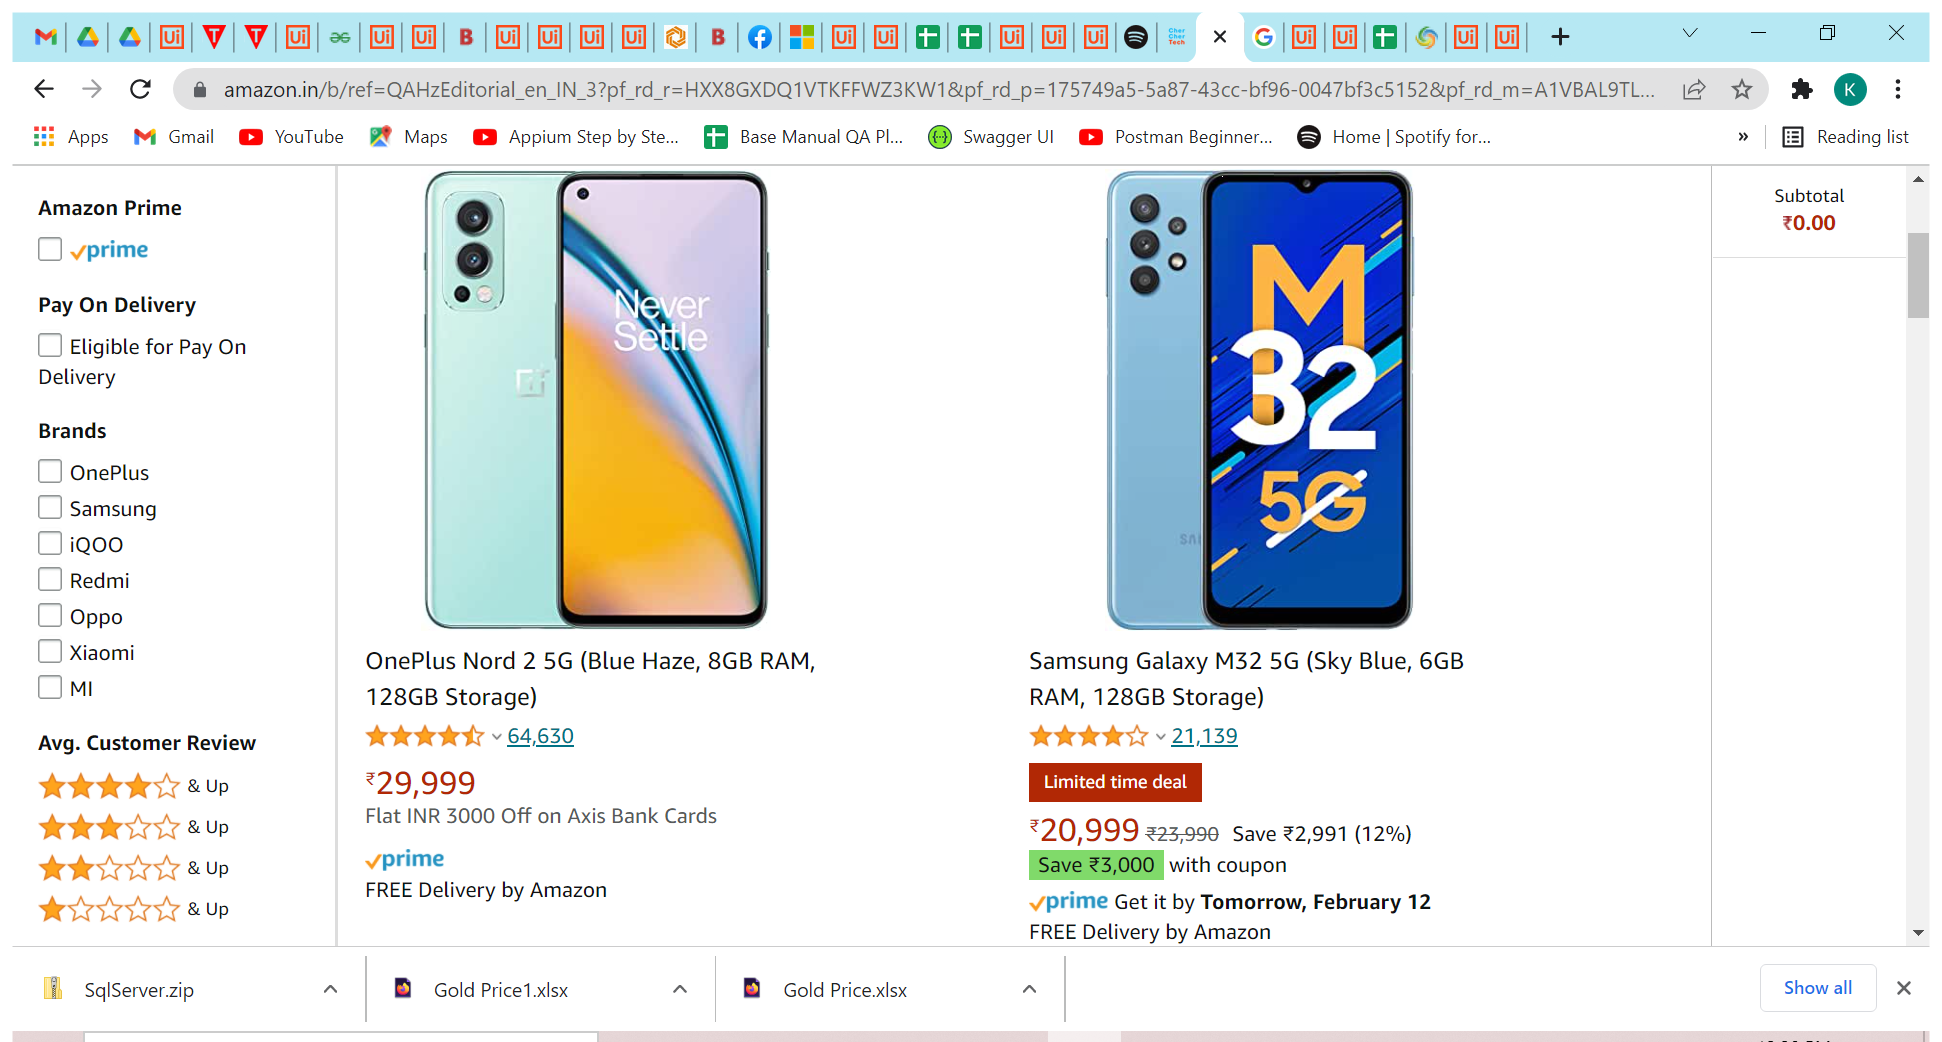
Task: scrapping data and storing into exacel sheet 
and using that data to stored in DB
Workflow: WebDataScrapping_Storing

Step 1: Use Browser Chrome: Amazon.in: 5G Smartphones: Electronics in window 'Amazon.in: 5G Smartphones: Electronics' (chrome.exe)

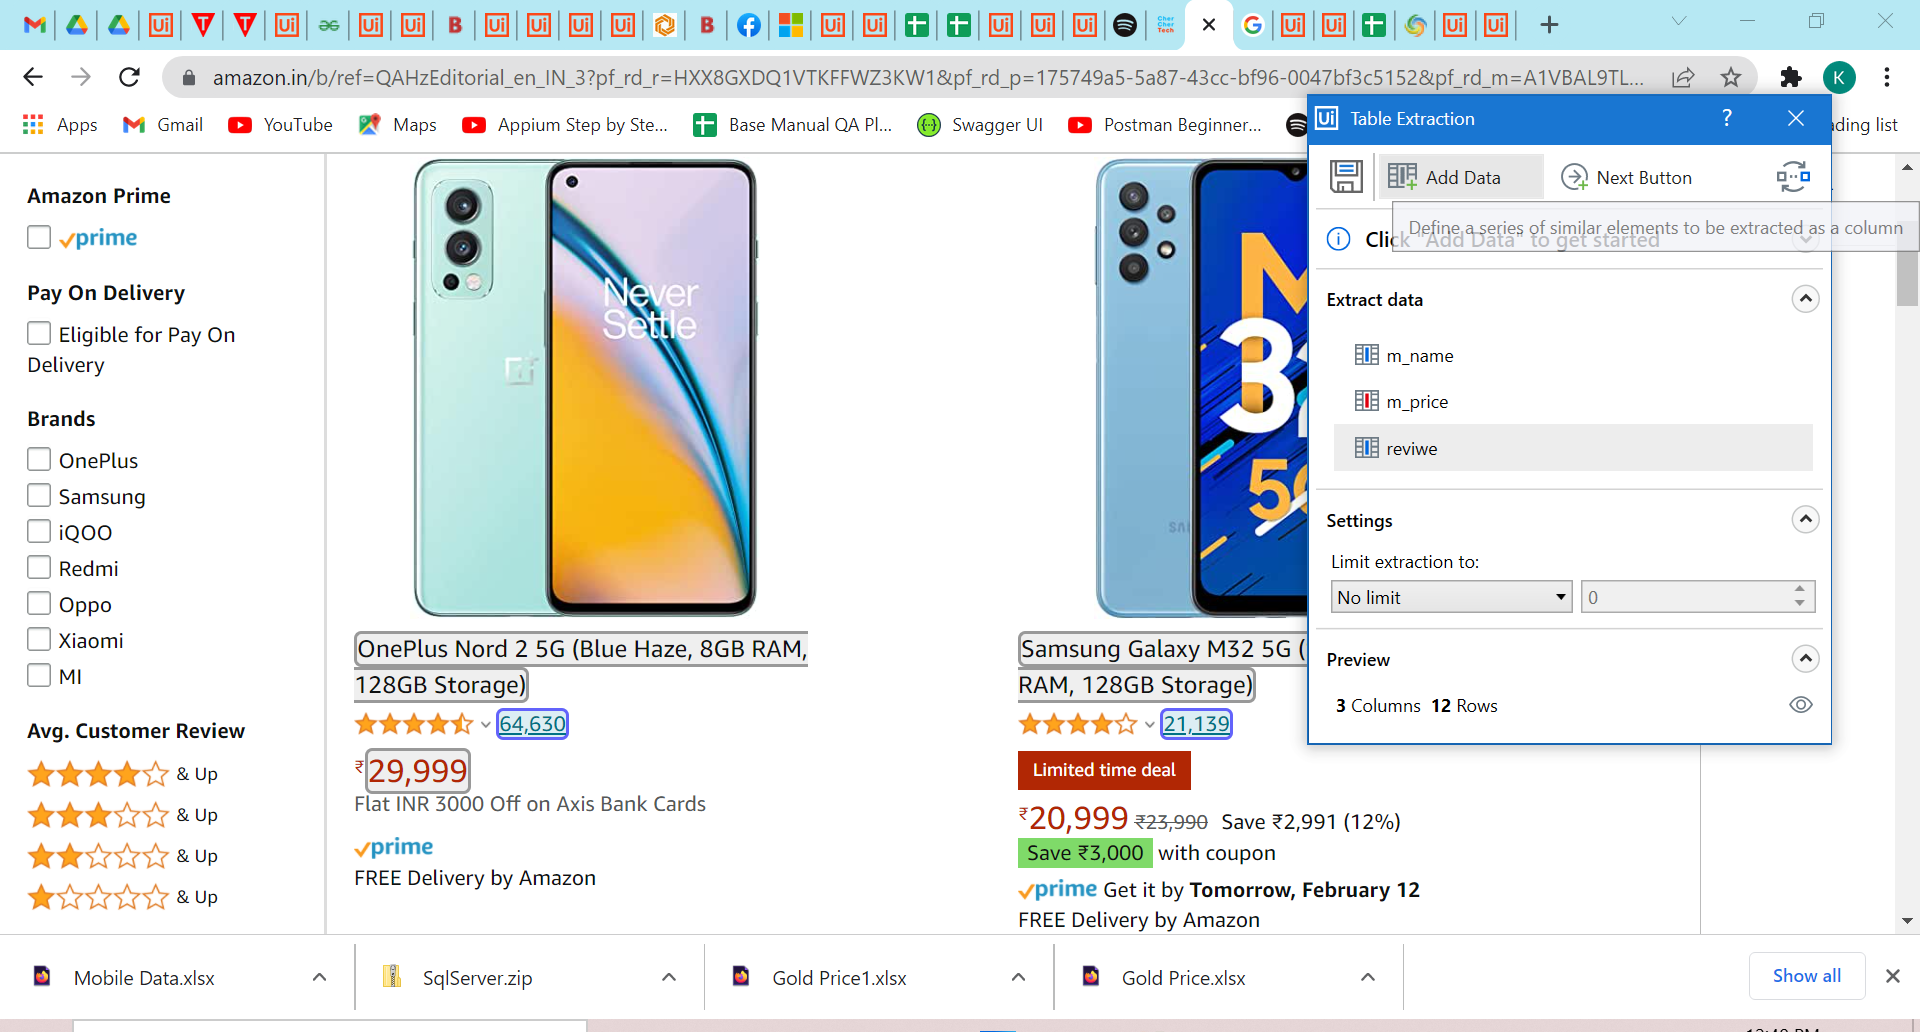
Step 2: get-text